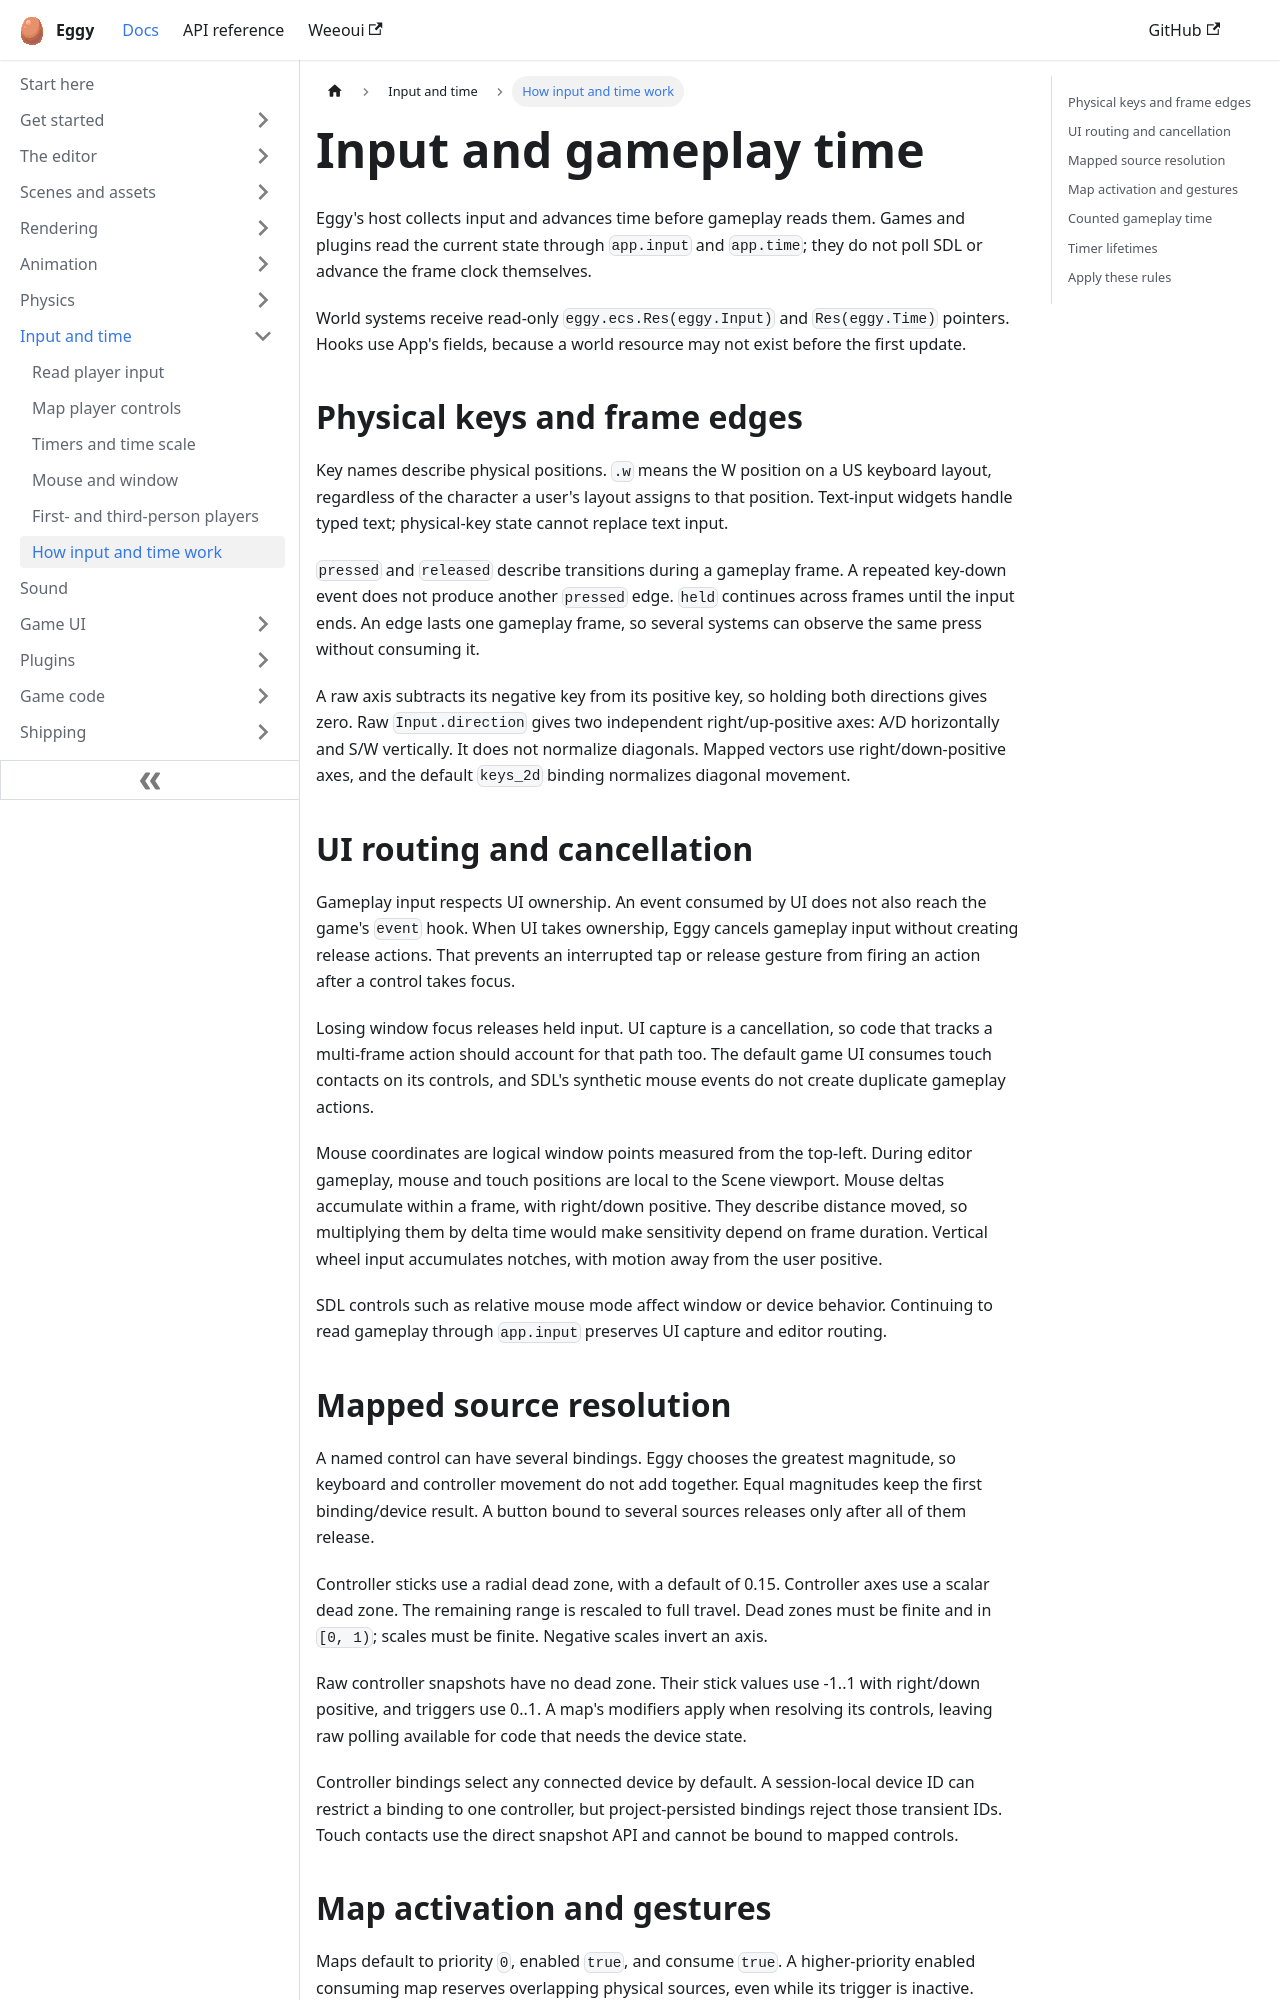

repository: eggyengine/eggy · page: input/input-and-time/index.html · generator: docusaurus

---
title: Input and gameplay time
sidebar_position: 6
sidebar_label: How input and time work
description: Physical keys, UI routing, mapped sources, gestures and the gameplay clock.
---

Eggy's host collects input and advances time before gameplay reads them.
Games and plugins read the current state through `app.input` and `app.time`;
they do not poll SDL or advance the frame clock themselves.

World systems receive read-only `eggy.ecs.Res(eggy.Input)` and `Res(eggy.Time)`
pointers. Hooks use App's fields, because a world resource may not exist before
the first update.

## Physical keys and frame edges

Key names describe physical positions. `.w` means the W position on a US keyboard
layout, regardless of the character a user's layout assigns to that position.
Text-input widgets handle typed text; physical-key state cannot replace text
input.

`pressed` and `released` describe transitions during a gameplay frame. A repeated
key-down event does not produce another `pressed` edge. `held` continues across
frames until the input ends. An edge lasts one gameplay frame, so several systems
can observe the same press without consuming it.

A raw axis subtracts its negative key from its positive key, so holding both
directions gives zero. Raw `Input.direction` gives two independent right/up-positive
axes: A/D horizontally and S/W vertically. It does not normalize diagonals.
Mapped vectors use right/down-positive axes, and the default `keys_2d` binding
normalizes diagonal movement.

## UI routing and cancellation

Gameplay input respects UI ownership. An event consumed by UI does not also
reach the game's `event` hook. When UI takes ownership, Eggy cancels gameplay
input without creating release actions. That prevents an interrupted tap or
release gesture from firing an action after a control takes focus.

Losing window focus releases held input. UI capture is a cancellation, so code
that tracks a multi-frame action should account for that path too. The default
game UI consumes touch contacts on its controls, and SDL's synthetic mouse
events do not create duplicate gameplay actions.

Mouse coordinates are logical window points measured from the top-left. During
editor gameplay, mouse and touch positions are local to the Scene viewport.
Mouse deltas accumulate within a frame, with right/down positive. They describe
distance moved, so multiplying them by delta time would make sensitivity depend
on frame duration. Vertical wheel input accumulates notches, with motion away
from the user positive.

SDL controls such as relative mouse mode affect window or device behavior.
Continuing to read gameplay through `app.input` preserves UI capture and editor
routing.
